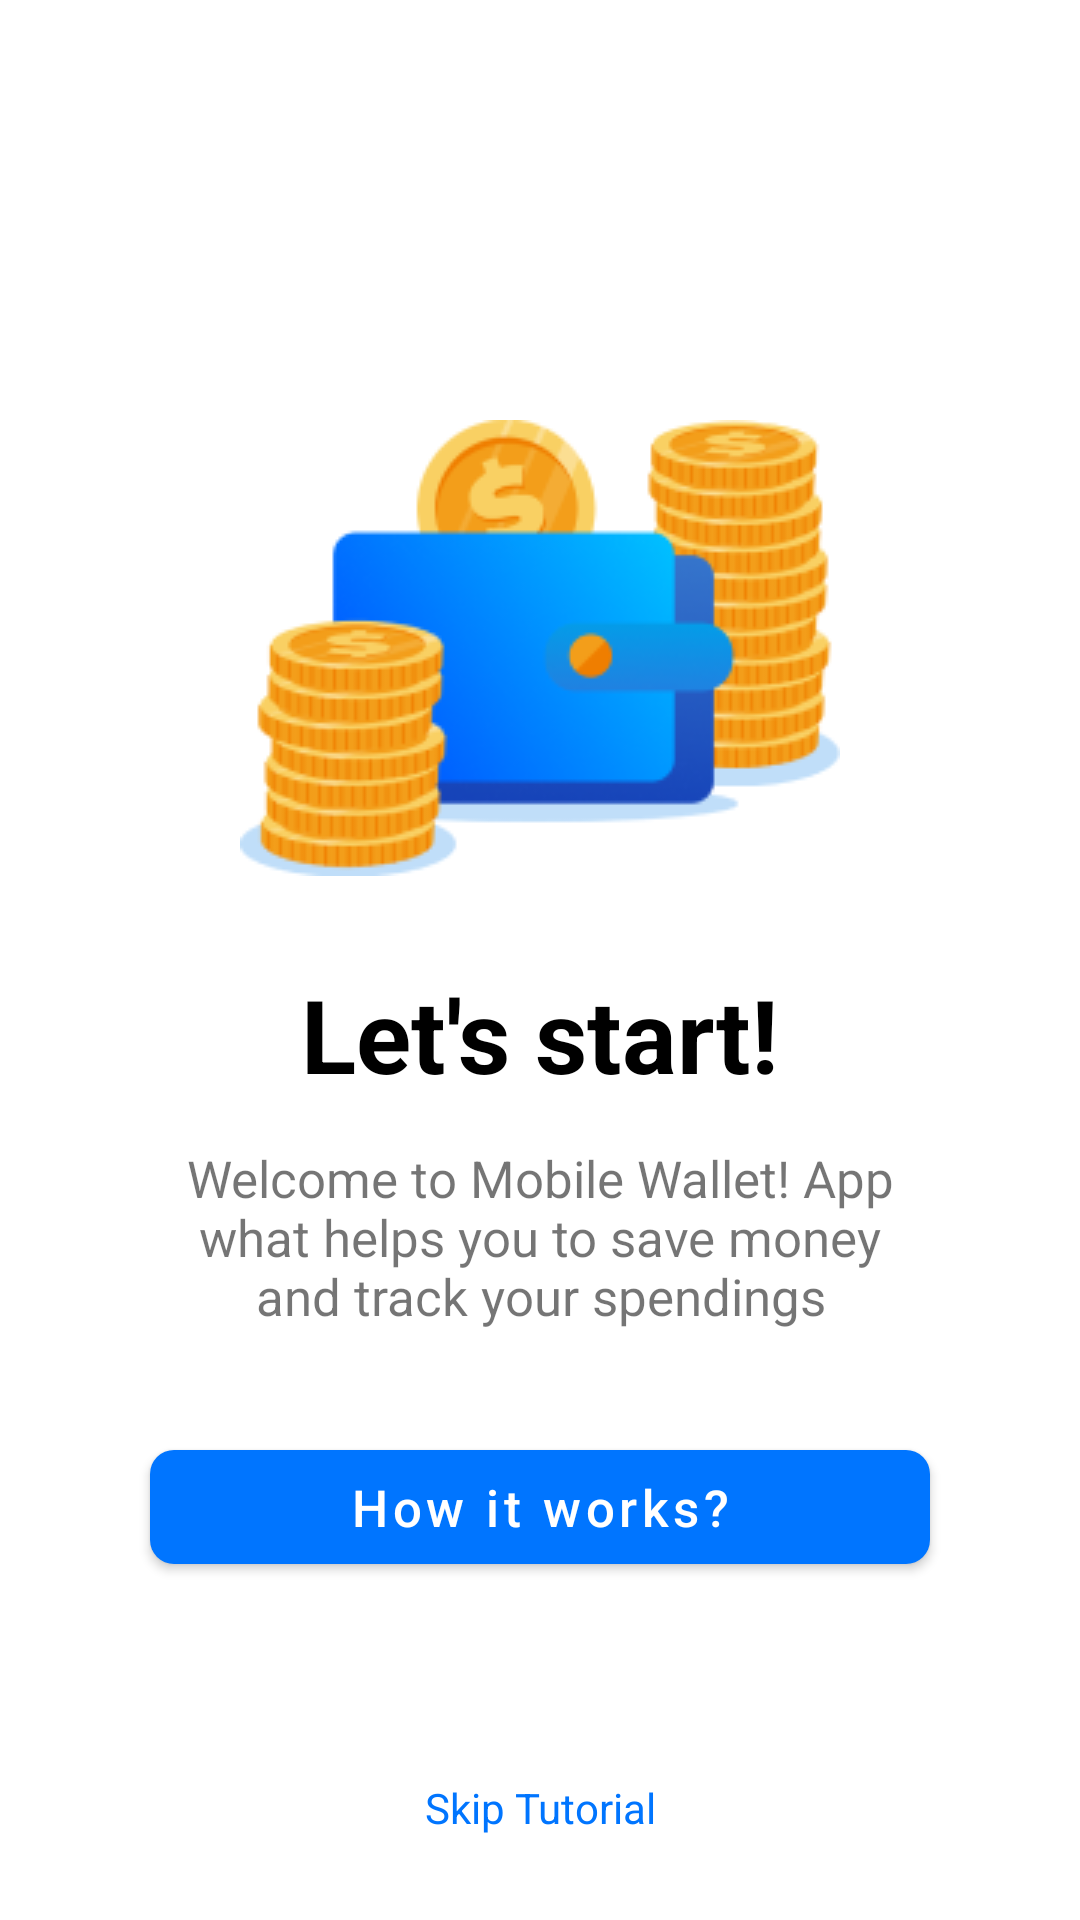

Write the Android layout XML for this screen, with the resource values it uses.
<!-- AndroidManifest.xml: application theme Theme.WalletApp -->
<!-- res/layout/fragment_welcome.xml -->
<?xml version="1.0" encoding="utf-8"?>
<androidx.constraintlayout.widget.ConstraintLayout xmlns:android="http://schemas.android.com/apk/res/android"
    xmlns:tools="http://schemas.android.com/tools"
    android:layout_width="match_parent"
    android:layout_height="match_parent"
    xmlns:app="http://schemas.android.com/apk/res-auto">

    <ImageView
        android:id="@+id/imageView"
        android:layout_width="wrap_content"
        android:layout_height="wrap_content"
        android:src="@drawable/img_start"
        android:layout_marginTop="140dp"
        app:layout_constraintEnd_toEndOf="parent"
        app:layout_constraintStart_toStartOf="parent"
        app:layout_constraintTop_toTopOf="parent" />

    <TextView
        android:id="@+id/title_start"
        android:layout_width="wrap_content"
        android:layout_height="wrap_content"
        android:layout_marginTop="30dp"
        android:text="Let's start!"
        android:textColor="@color/black"
        android:textSize="34sp"
        android:textStyle="bold"
        app:layout_constraintEnd_toEndOf="parent"
        app:layout_constraintStart_toStartOf="parent"
        app:layout_constraintTop_toBottomOf="@+id/imageView" />

    <TextView
        android:id="@+id/message_start"
        android:layout_width="0dp"
        android:layout_height="wrap_content"
        android:layout_marginTop="14dp"
        android:gravity="center_horizontal"
        android:text="Welcome to Mobile Wallet! App what helps you to save money and track your spendings"
        android:textSize="17sp"
        android:layout_marginHorizontal="50dp"
        app:layout_constraintEnd_toEndOf="parent"
        app:layout_constraintHorizontal_bias="1.0"
        app:layout_constraintStart_toStartOf="parent"
        app:layout_constraintTop_toBottomOf="@+id/title_start" />

    <com.google.android.material.button.MaterialButton
        android:id="@+id/btn_start_tutorial"
        android:layout_width="0dp"
        android:layout_height="50dp"
        android:layout_marginHorizontal="50dp"
        android:text="How it works?"
        android:layout_marginTop="34dp"
        android:textAllCaps="false"
        android:textSize="17sp"
        app:cornerRadius="8dp"
        app:layout_constraintEnd_toEndOf="parent"
        app:layout_constraintStart_toStartOf="parent"
        app:layout_constraintTop_toBottomOf="@+id/message_start" />

    <TextView
        android:id="@+id/tv_skip_tutorial"
        android:layout_width="wrap_content"
        android:layout_height="wrap_content"
        android:text="Skip Tutorial"
        android:textAllCaps="false"
        android:textColor="@color/blue"
        app:layout_constraintBottom_toBottomOf="parent"
        app:layout_constraintEnd_toEndOf="parent"
        app:layout_constraintStart_toStartOf="parent"
        app:layout_constraintTop_toBottomOf="@+id/btn_start_tutorial"
        app:layout_constraintVertical_bias="0.7" />

</androidx.constraintlayout.widget.ConstraintLayout>
<!-- resources referenced by this layout -->
<resources>
  <color name="black">#FF000000</color>
  <color name="blue">#0075FF</color>
  <!-- drawable img_start: png bitmap (drawable, 26391 bytes) -->
  <style name="Theme.WalletApp" parent="Theme.MaterialComponents.DayNight.NoActionBar">
          
          <item name="colorPrimary">@color/blue</item>
          <item name="colorPrimaryVariant">@color/blue</item>
          <item name="colorOnPrimary">@color/white</item>
          
          <item name="colorSecondary">@color/blue</item>
          <item name="colorSecondaryVariant">@color/blue</item>
          <item name="colorOnSecondary">@color/black</item>
          
          <item name="android:statusBarColor" tools:targetApi="l">?attr/colorPrimaryVariant</item>
          
      </style>
  <color name="white">#FFFFFFFF</color>
</resources>
